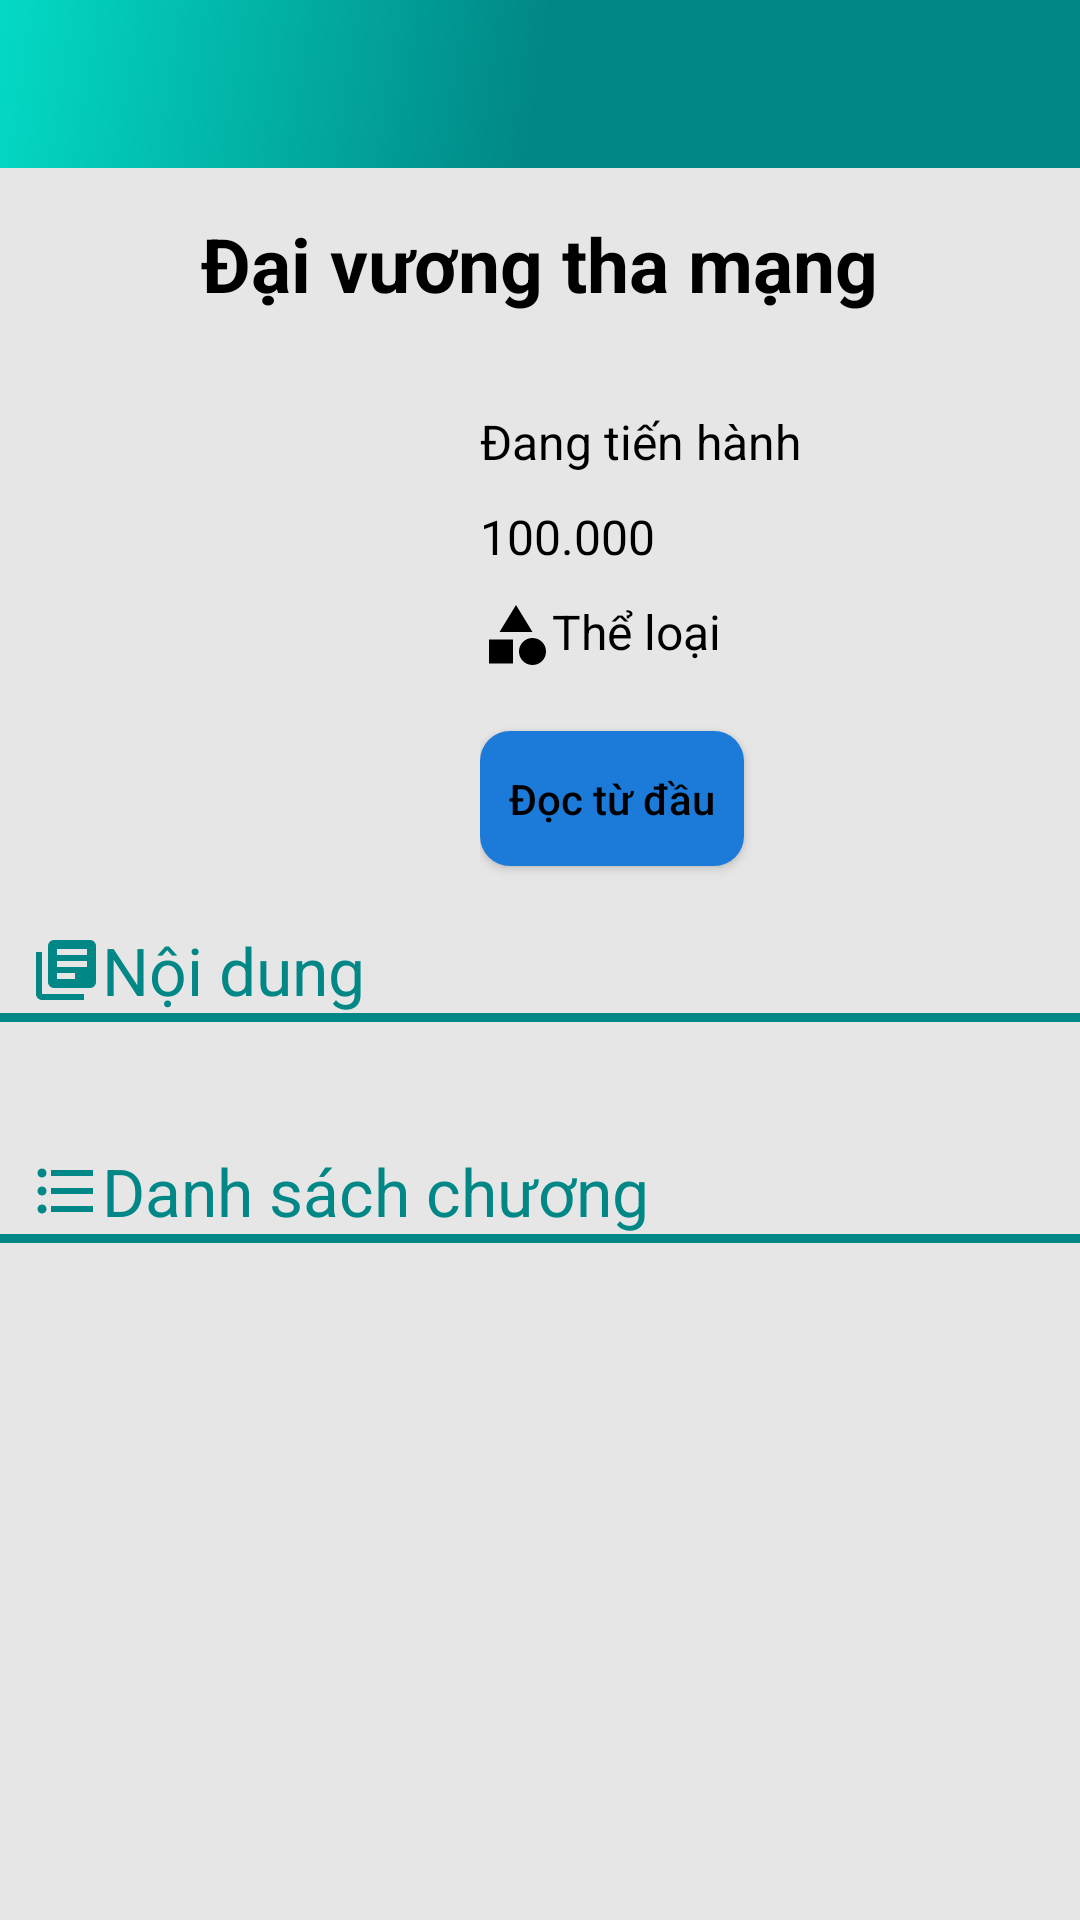

Reconstruct the res/layout file that produces this screen, plus the resources it refers to.
<!-- AndroidManifest.xml: application theme Theme.ComicVN -->
<!-- res/layout/comic_detail_activity.xml -->
<?xml version="1.0" encoding="utf-8"?>
<LinearLayout xmlns:android="http://schemas.android.com/apk/res/android"
    xmlns:tools="http://schemas.android.com/tools"
    android:layout_width="match_parent"
    android:layout_height="match_parent"
    android:background="@color/gray"
    android:orientation="vertical">

    <androidx.core.widget.NestedScrollView
        android:layout_width="match_parent"
        android:layout_height="match_parent">

        <LinearLayout
            android:layout_width="match_parent"
            android:layout_height="match_parent"
            android:orientation="vertical">

            <include layout="@layout/toolbar" />

            <LinearLayout
                android:layout_width="match_parent"
                android:layout_height="wrap_content"
                android:orientation="vertical">

                <TextView
                    android:id="@+id/comic_name"
                    android:layout_width="wrap_content"
                    android:layout_height="wrap_content"
                    android:layout_gravity="center"
                    android:layout_marginTop="15dp"
                    android:text="Đại vương tha mạng"
                    android:textColor="@color/black"
                    android:textSize="25dp"
                    android:textStyle="bold" />

                <TextView
                    android:id="@+id/update_date"
                    android:layout_width="match_parent"
                    android:layout_height="wrap_content"
                    android:textAlignment="center"
                    android:textSize="16dp"
                    android:textColor="#373737"
                    android:textStyle="italic"/>
            </LinearLayout>

            <LinearLayout
                android:layout_width="match_parent"
                android:layout_height="wrap_content"
                android:orientation="horizontal">

                <ImageView
                    android:id="@+id/comic_cover"
                    android:layout_width="150dp"
                    android:layout_height="175dp" />

                <LinearLayout
                    android:layout_width="match_parent"
                    android:layout_height="wrap_content"
                    android:orientation="vertical"
                    android:padding="10dp">

                    <TextView
                        android:id="@+id/comic_state"
                        android:layout_width="wrap_content"
                        android:layout_height="wrap_content"
                        android:layout_marginBottom="10dp"
                        android:drawableLeft="@drawable/ic_baseline_rss_feed_24"
                        android:text="Đang tiến hành"
                        android:drawableTint="@color/black"
                        android:textColor="@color/black"
                        android:textSize="16dp" />

                    <TextView
                        android:id="@+id/view_number"
                        android:layout_width="wrap_content"
                        android:layout_height="wrap_content"
                        android:layout_marginBottom="10dp"
                        android:drawableLeft="@drawable/ic_baseline_remove_red_eye_24"
                        android:text="100.000"
                        android:drawableTint="@color/black"
                        android:textColor="@color/black"
                        android:textSize="16dp" />

                    <TextView
                        android:layout_width="wrap_content"
                        android:layout_height="wrap_content"
                        android:layout_marginBottom="10dp"
                        android:drawableLeft="@drawable/ic_baseline_category_24"
                        android:text="Thể loại"
                        android:drawableTint="@color/black"
                        android:textColor="@color/black"
                        android:textSize="16dp" />

                    <androidx.recyclerview.widget.RecyclerView
                        android:id="@+id/category_comic"
                        android:layout_width="match_parent"
                        android:layout_height="wrap_content"
                        android:background="#00000000" />

                    <androidx.appcompat.widget.AppCompatButton
                        android:id="@+id/start_first_chap_btn"
                        android:layout_width="wrap_content"
                        android:layout_height="45dp"
                        android:layout_marginTop="10dp"
                        android:layout_marginBottom="10dp"
                        android:background="@drawable/btn_normal"
                        android:text="Đọc từ đầu"
                        android:textAllCaps="false"
                        android:textColor="@color/black" />

                </LinearLayout>
            </LinearLayout>

            <TextView
                android:layout_width="match_parent"
                android:layout_height="wrap_content"
                android:drawableLeft="@drawable/ic_baseline_library_books_24"
                android:drawableBottom="@color/teal_700"
                android:textSize="22dp"
                android:layout_marginLeft="10dp"
                android:textColor="@color/teal_700"
                android:text="Nội dung"/>

            <View
                android:layout_width="match_parent"
                android:layout_height="3dp"
                android:background="@color/teal_700"/>

            <TextView
                android:id="@+id/comic_content_tv"
                android:padding="5dp"
                android:layout_width="match_parent"
                android:layout_height="wrap_content"
                android:textColor="@color/black"
                android:textSize="16dp"/>

            <TextView
                android:layout_width="match_parent"
                android:layout_height="wrap_content"
                android:layout_marginTop="10dp"
                android:drawableLeft="@drawable/ic_baseline_format_list_bulleted_24"
                android:textSize="22dp"
                android:layout_marginLeft="10dp"
                android:textColor="@color/teal_700"
                android:drawableBottom="@color/teal_700"
                android:text="Danh sách chương"/>

            <View
                android:layout_width="match_parent"
                android:layout_height="3dp"
                android:background="@color/teal_700"/>

            <androidx.recyclerview.widget.RecyclerView
                android:id="@+id/chapters_view"
                android:layout_width="match_parent"
                android:layout_height="wrap_content"
                android:minHeight="200dp"/>
        </LinearLayout>

    </androidx.core.widget.NestedScrollView>

</LinearLayout>
<!-- res/layout/toolbar.xml (included above) -->
<?xml version="1.0" encoding="utf-8"?>
<androidx.constraintlayout.widget.ConstraintLayout xmlns:android="http://schemas.android.com/apk/res/android"
    xmlns:tools="http://schemas.android.com/tools"
    android:layout_width="match_parent"
    android:layout_height="wrap_content"
    xmlns:app="http://schemas.android.com/apk/res-auto">

    <com.google.android.material.appbar.AppBarLayout
        android:layout_width="match_parent"
        android:layout_height="wrap_content"
        android:theme="@style/Theme.ComicVN.AppBarOverlay"
        tools:ignore="MissingConstraints">

        <androidx.appcompat.widget.Toolbar
            android:id="@+id/toolbar"
            android:layout_width="match_parent"
            android:layout_height="?attr/actionBarSize"
            android:background="@drawable/side_nav_bar"
            app:popupTheme="@style/Theme.ComicVN.PopupOverlay" />

    </com.google.android.material.appbar.AppBarLayout>

</androidx.constraintlayout.widget.ConstraintLayout>
<!-- resources referenced by this layout -->
<resources>
  <color name="black">#FF000000</color>
  <color name="gray">#e6e6e6</color>
  <color name="teal_700">#FF018786</color>
  <!-- drawable btn_normal (drawable) -->
  <?xml version="1.0" encoding="utf-8"?>
  <shape xmlns:android="http://schemas.android.com/apk/res/android"
      android:shape="rectangle">
      <corners android:radius="10dp" />
      <solid android:color="#1c7ad9" />
  </shape>
  <!-- drawable ic_baseline_category_24 (drawable) -->
  <vector xmlns:android="http://schemas.android.com/apk/res/android"
      android:width="24dp"
      android:height="24dp"
      android:viewportWidth="24"
      android:viewportHeight="24"
      android:tint="?attr/colorControlNormal">
    <path
        android:fillColor="@color/black"
        android:pathData="M12,2l-5.5,9h11z"/>
    <path
        android:fillColor="@color/black"
        android:pathData="M17.5,17.5m-4.5,0a4.5,4.5 0,1 1,9 0a4.5,4.5 0,1 1,-9 0"/>
    <path
        android:fillColor="@color/black"
        android:pathData="M3,13.5h8v8H3z"/>
  </vector>
  <!-- drawable ic_baseline_format_list_bulleted_24 (drawable) -->
  <vector xmlns:android="http://schemas.android.com/apk/res/android"
      android:width="24dp"
      android:height="24dp"
      android:viewportWidth="24"
      android:viewportHeight="24"
      android:tint="@color/teal_700">
    <path
        android:fillColor="@color/teal_700"
        android:pathData="M4,10.5c-0.83,0 -1.5,0.67 -1.5,1.5s0.67,1.5 1.5,1.5 1.5,-0.67 1.5,-1.5 -0.67,-1.5 -1.5,-1.5zM4,4.5c-0.83,0 -1.5,0.67 -1.5,1.5S3.17,7.5 4,7.5 5.5,6.83 5.5,6 4.83,4.5 4,4.5zM4,16.5c-0.83,0 -1.5,0.68 -1.5,1.5s0.68,1.5 1.5,1.5 1.5,-0.68 1.5,-1.5 -0.67,-1.5 -1.5,-1.5zM7,19h14v-2L7,17v2zM7,13h14v-2L7,11v2zM7,5v2h14L21,5L7,5z"/>
  </vector>
  <!-- drawable ic_baseline_library_books_24 (drawable) -->
  <vector xmlns:android="http://schemas.android.com/apk/res/android"
      android:width="24dp"
      android:height="24dp"
      android:viewportWidth="24"
      android:viewportHeight="24"
      android:tint="@color/teal_700">
    <path
        android:fillColor="@color/teal_700"
        android:pathData="M4,6L2,6v14c0,1.1 0.9,2 2,2h14v-2L4,20L4,6zM20,2L8,2c-1.1,0 -2,0.9 -2,2v12c0,1.1 0.9,2 2,2h12c1.1,0 2,-0.9 2,-2L22,4c0,-1.1 -0.9,-2 -2,-2zM19,11L9,11L9,9h10v2zM15,15L9,15v-2h6v2zM19,7L9,7L9,5h10v2z"/>
  </vector>
  <!-- drawable side_nav_bar (drawable) -->
  <shape xmlns:android="http://schemas.android.com/apk/res/android"
      android:shape="rectangle">
      <gradient
          android:angle="135"
          android:centerColor="@color/teal_700"
          android:endColor="@color/teal_200"
          android:startColor="@color/teal_700"
          android:type="linear" />
  </shape>
  <style name="Theme.ComicVN.AppBarOverlay" parent="ThemeOverlay.AppCompat.Dark.ActionBar" />
  <style name="Theme.ComicVN.PopupOverlay" parent="ThemeOverlay.AppCompat.Light" />
  <style name="Theme.ComicVN" parent="Theme.MaterialComponents.DayNight.NoActionBar">
          
          <item name="colorPrimary">@color/purple_500</item>
          <item name="colorPrimaryVariant">@color/purple_700</item>
          <item name="colorOnPrimary">@color/white</item>
          
          <item name="colorSecondary">@color/teal_200</item>
          <item name="colorSecondaryVariant">@color/teal_700</item>
          <item name="colorOnSecondary">@color/black</item>
          
          <item name="android:statusBarColor" tools:targetApi="l">?attr/colorPrimaryVariant</item>
          
      </style>
  <color name="teal_200">#FF03DAC5</color>
  <color name="purple_500">#FF6200EE</color>
  <color name="purple_700">#FF3700B3</color>
  <color name="white">#FFFFFFFF</color>
</resources>
